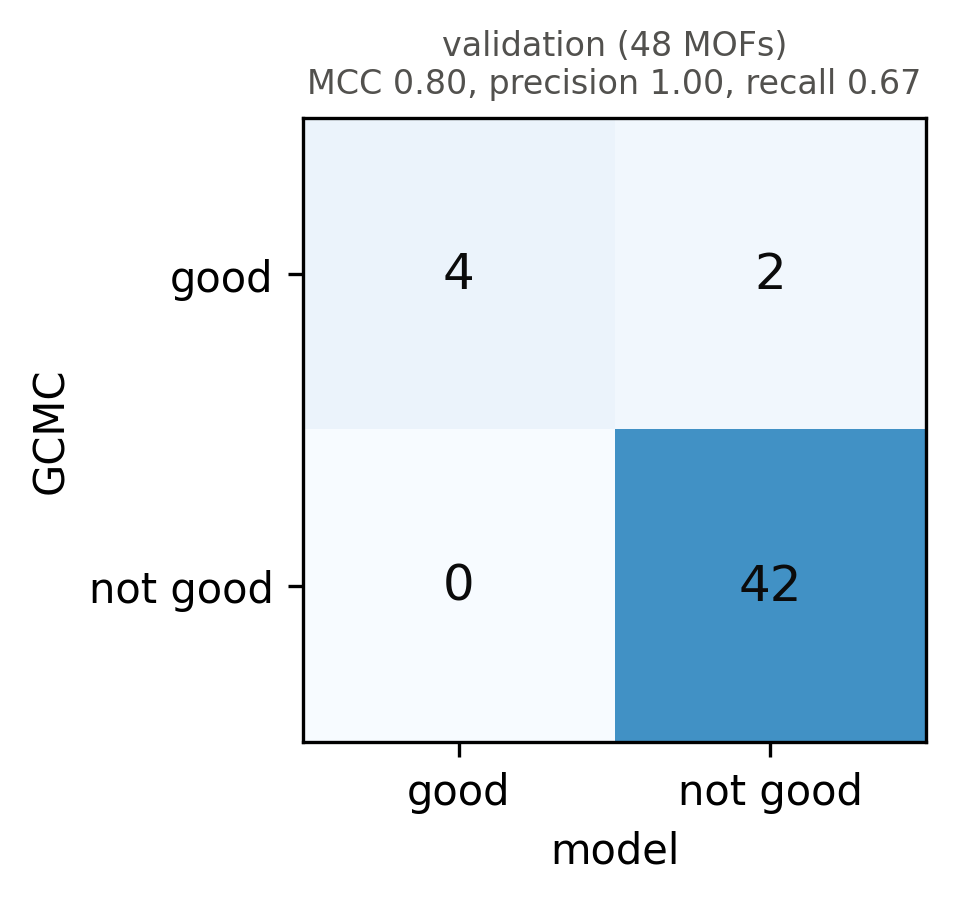

Source data for this figure (header and first rows):
label, n, TP, FP, FN, TN, accuracy, precision, recall, F1, MCC
validation (48 MOFs), 48, 4, 0, 2, 42, 0.9583, 1.0, 0.6667, 0.8, 0.7977
